Run: headless pygame with SDL's dummy video driver; simulated clock (each Clock.tick advances the game by its frame time, no real sleeping); random seed 0; keys injected as events and as key.get_pressed() state; mouse plan: one left click at the window centre at the start of phase 2, then a move to the lower-right quarter at the start of phase 3.
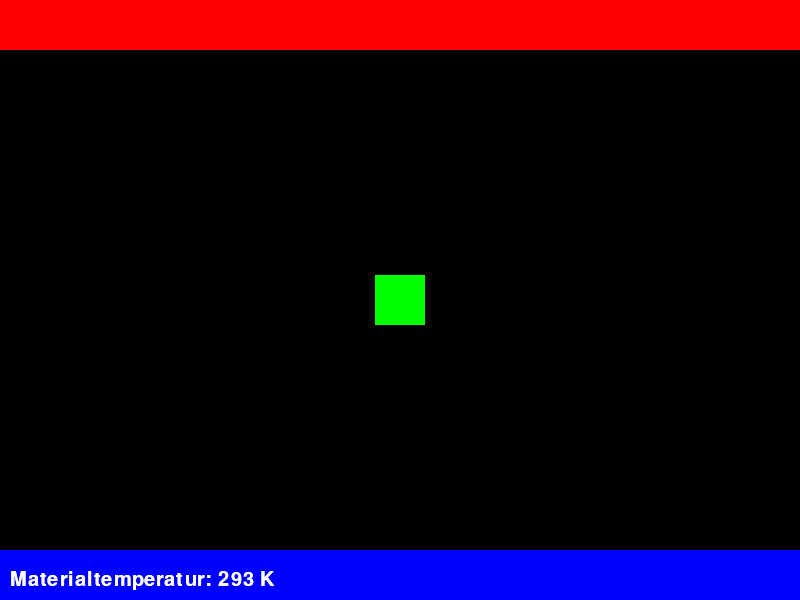
Frame 1 of 4 · flips 1–60 · no input
Frame 2 of 4 · flips 61–180 · clicked the window centre · tapped SPACE, RETURN · held RIGHT (→), D · screen unchanged from frame 1, image omitted
Frame 3 of 4 · flips 181–300 · moved the mouse to the lower-right quarter · held DOWN (↓), S · screen unchanged from frame 2, image omitted
Frame 4 of 4 · flips 301–420 · held LEFT (←), A, UP (↑), W · screen unchanged from frame 3, image omitted

The pygame program that drew these frames:

import pygame

# Definiera initiala parametrar
material_temp = 293  # K
hot_surface_temp = 473  # K
cold_surface_temp = 243  # K
hot_surface_area = 400  # m^2
cold_surface_area = 400  # m^2

# Definiera materialen
material_1 = {
    "name": "Aluminium",
    "density": 2700,  # kg/m^3
    "specific_heat_capacity": 910,  # J/(kg*K)
    "thermal_conductivity": 205,  # W/(m*K)
    "heat_transfer_coefficient": 100  # W/(m^2*K)
}

material_2 = {
    "name": "Koppar",
    "density": 899,  # kg/m^3
    "specific_heat_capacity": 386,  # J/(kg*K)
    "thermal_conductivity": 401,  # W/(m*K)
    "heat_transfer_coefficient": 100  # W/(m^2*K)
}

# Funktion för att beräkna materialets temperatur när det är på en yta
def calculate_material_temperature(material, surface_temp, surface_area, initial_material_temp, time_on_surface, time_step):
    mass = material["density"] * surface_area * 0.001  # Konvertera till kg
    energy_transfer_rate = material["heat_transfer_coefficient"] * surface_area * (surface_temp - initial_material_temp)
    energy_transfer = energy_transfer_rate * time_step
    energy_change = material["specific_heat_capacity"] * mass * (surface_temp - initial_material_temp)
    final_temp = initial_material_temp + (energy_transfer + energy_change) / (material["specific_heat_capacity"] * mass)
    return final_temp

# Initera Pygame
pygame.init()

# Definiera fönstrets storlek
win_size = win_width, win_height = 800, 600

# Skapa fönstret
win = pygame.display.set_mode(win_size)

# Skapa klockan för att hålla tid
clock = pygame.time.Clock()

# Skapa rektangeln för materialet
material_rect = pygame.Rect(0, 0, 50, 50)
material_rect.center = win_width // 2, win_height // 2

# Skapa textobjekt för att visa materialets temperatur
font = pygame.font.Font(None, 30)
temp_text = font.render("Materialtemperatur: {} K".format(material_temp), True, (255, 255, 255))
temp_text_rect = temp_text.get_rect()
temp_text_rect.bottomleft = (10, win_height - 10)

# Skapa linjer för den varma och kalla ytan
hot_surface_line = pygame.Rect(0, 0, win_width, 50)
hot_surface_color = (255, 0, 0)
cold_surface_line = pygame.Rect(0, win_height - 50, win_width, 50)
cold_surface_color = (0, 0, 255)

dragging_material = False

time_on_hot_surface = 0
time_on_cold_surface = 0

energy_to_add = 0
energy_to_remove = 0

heat_transfer_time = 0.5 # sekunder

while True:
    # Hantera händelser
    for event in pygame.event.get():
        if event.type == pygame.QUIT:
            pygame.quit()
            quit()
        elif event.type == pygame.MOUSEBUTTONDOWN:
            if event.button == 1 and material_rect.collidepoint(event.pos):
                # Användaren börjar dra materialet
                dragging_material = True
        elif event.type == pygame.MOUSEBUTTONUP:
            if event.button == 1:
                # Användaren slutar dra materialet
                dragging_material = False
                time_on_hot_surface = 0
                time_on_cold_surface = 0
        # Uppdatera materialets position och temperatur om användaren drar materialet
    if dragging_material:
        material_rect.center = pygame.mouse.get_pos()
        if material_rect.colliderect(hot_surface_line):
            time_on_hot_surface += clock.get_time() / 1000
            energy_to_add += material_1["heat_transfer_coefficient"] * hot_surface_area * (hot_surface_temp - material_temp) * (clock.get_time() / 1000)
        elif material_rect.colliderect(cold_surface_line):
            time_on_cold_surface += clock.get_time() / 1000
            energy_to_remove += material_2["heat_transfer_coefficient"] * cold_surface_area * (material_temp - cold_surface_temp) * (clock.get_time() / 1000)
        temp_text = font.render("Materialtemperatur: {} K".format(round(material_temp, 2)), True, (255, 255, 255))

    if energy_to_add > 0:
        energy_to_remove = 0
        time_on_cold_surface = 0
        time_on_hot_surface += clock.get_time() / 1000
        energy_added = min(energy_to_add, material_1["specific_heat_capacity"] * material_1["density"] * hot_surface_area * (hot_surface_temp - material_temp) * heat_transfer_time)
        material_temp += energy_added / (material_1["specific_heat_capacity"] * material_1["density"] * hot_surface_area)
        energy_to_add -= energy_added
    elif energy_to_remove > 0:
        energy_to_add = 0
        time_on_hot_surface = 0
        time_on_cold_surface += clock.get_time() / 1000
        energy_removed = min(energy_to_remove, material_2["specific_heat_capacity"] * material_2["density"] * cold_surface_area * (material_temp - cold_surface_temp) * heat_transfer_time)
        material_temp -= energy_removed / (material_2["specific_heat_capacity"] * material_2["density"] * cold_surface_area)
        energy_to_remove -= energy_removed
    else:
        time_on_hot_surface = 0
        time_on_cold_surface = 0

    # Rita allt på skärmen
    win.fill((0, 0, 0))
    pygame.draw.rect(win, hot_surface_color, hot_surface_line)
    pygame.draw.rect(win, cold_surface_color, cold_surface_line)
    pygame.draw.rect(win, (0, 255, 0), material_rect)
    win.blit(temp_text, temp_text_rect)
    win.blit(temp_text, temp_text_rect)

    # Uppdatera skärmen
    pygame.display.update()

    # Håll klockan uppdaterad
    clock.tick(60)
